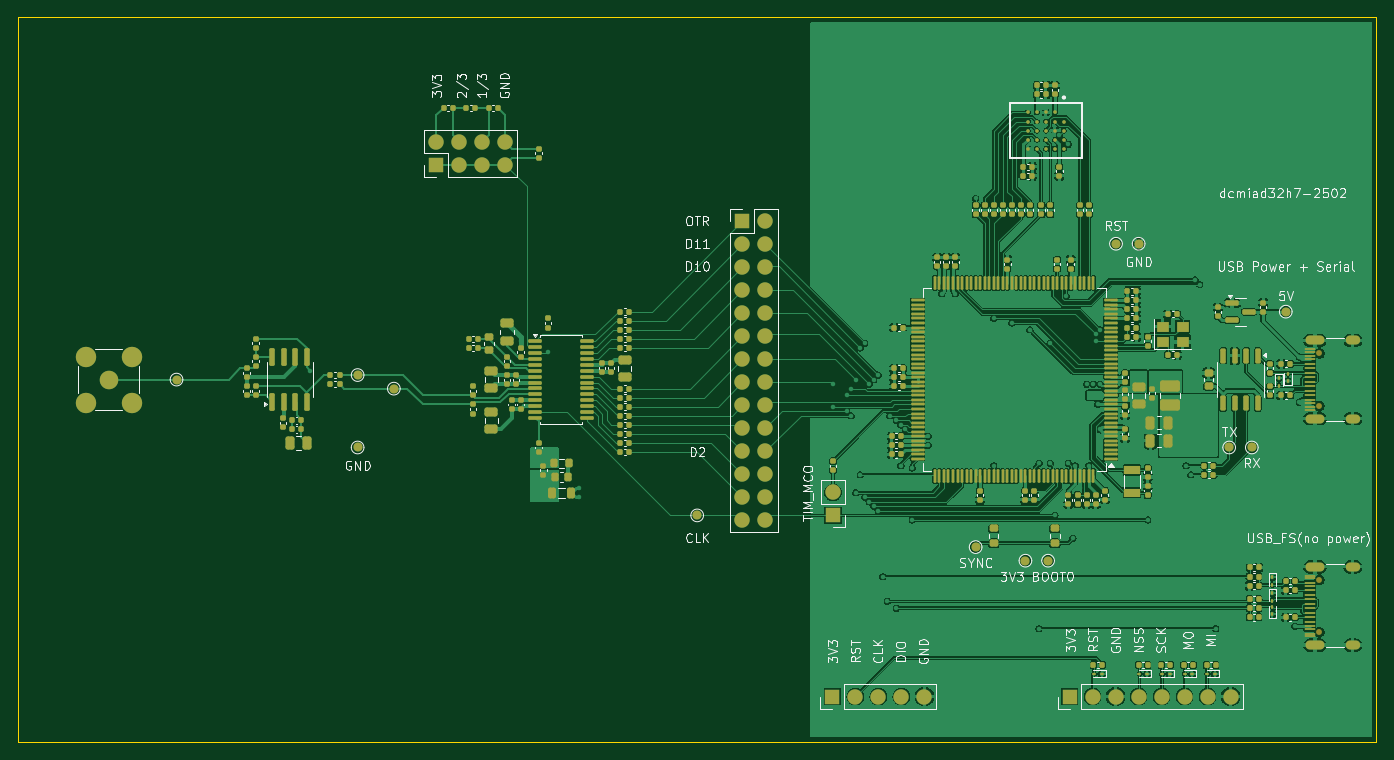
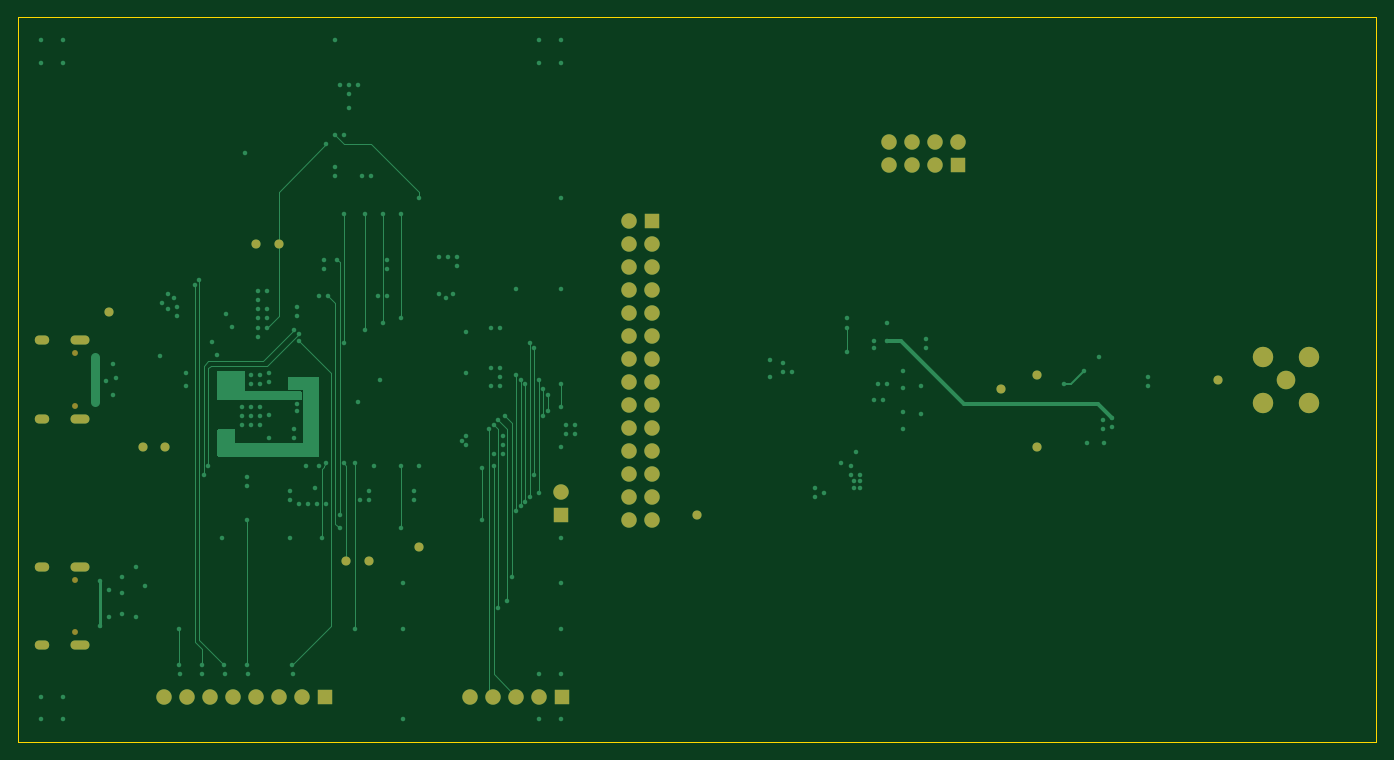
Circuit board: 9 layer files. Board 150.0 x 80.0 mm.
- bottom_copper: dcmiad32h7-B_Cu.gbl (16012 bytes)
- bottom_mask: dcmiad32h7-B_Mask.gbs (2933 bytes)
- outline: dcmiad32h7-Edge_Cuts.gm1 (693 bytes)
- top_copper: dcmiad32h7-F_Cu.gtl (350393 bytes)
- top_mask: dcmiad32h7-F_Mask.gts (20420 bytes)
- paste: dcmiad32h7-F_Paste.gtp (17985 bytes)
- top_silk: dcmiad32h7-F_Silkscreen.gto (111854 bytes)
- drill: dcmiad32h7-NPTH.drl (433 bytes)
- drill: dcmiad32h7-PTH.drl (5343 bytes)

=== bottom_copper: dcmiad32h7-B_Cu.gbl (16012 bytes, source omitted) ===
=== bottom_mask: dcmiad32h7-B_Mask.gbs ===
G04 #@! TF.GenerationSoftware,KiCad,Pcbnew,8.0.9-8.0.9-0~ubuntu22.04.1*
G04 #@! TF.CreationDate,2025-02-26T12:05:10+08:00*
G04 #@! TF.ProjectId,dcmiad32h7,64636d69-6164-4333-9268-372e6b696361,rev?*
G04 #@! TF.SameCoordinates,Original*
G04 #@! TF.FileFunction,Soldermask,Bot*
G04 #@! TF.FilePolarity,Negative*
%FSLAX46Y46*%
G04 Gerber Fmt 4.6, Leading zero omitted, Abs format (unit mm)*
G04 Created by KiCad (PCBNEW 8.0.9-8.0.9-0~ubuntu22.04.1) date 2025-02-26 12:05:10*
%MOMM*%
%LPD*%
G01*
G04 APERTURE LIST*
%ADD10C,1.000000*%
%ADD11R,1.700000X1.700000*%
%ADD12O,1.700000X1.700000*%
%ADD13C,0.650000*%
%ADD14O,2.100000X1.000000*%
%ADD15O,1.600000X1.000000*%
%ADD16C,2.050000*%
%ADD17C,2.250000*%
G04 APERTURE END LIST*
D10*
X87500000Y-107500000D03*
X173750000Y-85000000D03*
X91500000Y-101000000D03*
X125000000Y-115000000D03*
X183750000Y-107500000D03*
D11*
X96200000Y-76275000D03*
D12*
X96200000Y-73735000D03*
X98740000Y-76275000D03*
X98740000Y-73735000D03*
X101280000Y-76275000D03*
X101280000Y-73735000D03*
X103820000Y-76275000D03*
X103820000Y-73735000D03*
D10*
X161250000Y-120000000D03*
D13*
X193720000Y-102890000D03*
X193720000Y-97110000D03*
D14*
X193220000Y-104320000D03*
D15*
X197400000Y-104320000D03*
D14*
X193220000Y-95680000D03*
D15*
X197400000Y-95680000D03*
D10*
X87500000Y-99500000D03*
X186250000Y-107500000D03*
D11*
X140000000Y-115000000D03*
D12*
X140000000Y-112460000D03*
D10*
X163750000Y-120000000D03*
D13*
X193720000Y-127890000D03*
X193720000Y-122110000D03*
D14*
X193220000Y-129320000D03*
D15*
X197400000Y-129320000D03*
D14*
X193220000Y-120680000D03*
D15*
X197400000Y-120680000D03*
D10*
X190000000Y-92500000D03*
D11*
X130000000Y-82500000D03*
D12*
X132540000Y-82500000D03*
X130000000Y-85040000D03*
X132540000Y-85040000D03*
X130000000Y-87580000D03*
X132540000Y-87580000D03*
X130000000Y-90120000D03*
X132540000Y-90120000D03*
X130000000Y-92660000D03*
X132540000Y-92660000D03*
X130000000Y-95200000D03*
X132540000Y-95200000D03*
X130000000Y-97740000D03*
X132540000Y-97740000D03*
X130000000Y-100280000D03*
X132540000Y-100280000D03*
X130000000Y-102820000D03*
X132540000Y-102820000D03*
X130000000Y-105360000D03*
X132540000Y-105360000D03*
X130000000Y-107900000D03*
X132540000Y-107900000D03*
X130000000Y-110440000D03*
X132540000Y-110440000D03*
X130000000Y-112980000D03*
X132540000Y-112980000D03*
X130000000Y-115520000D03*
X132540000Y-115520000D03*
D11*
X166125000Y-135000000D03*
D12*
X168665000Y-135000000D03*
X171205000Y-135000000D03*
X173745000Y-135000000D03*
X176285000Y-135000000D03*
X178825000Y-135000000D03*
X181365000Y-135000000D03*
X183905000Y-135000000D03*
D10*
X171250000Y-85000000D03*
D11*
X139925000Y-135000000D03*
D12*
X142465000Y-135000000D03*
X145005000Y-135000000D03*
X147545000Y-135000000D03*
X150085000Y-135000000D03*
D10*
X155750000Y-118500000D03*
X67500000Y-100000000D03*
D16*
X60000000Y-100000000D03*
D17*
X57460000Y-97460000D03*
X57460000Y-102540000D03*
X62540000Y-97460000D03*
X62540000Y-102540000D03*
M02*

=== outline: dcmiad32h7-Edge_Cuts.gm1 ===
G04 #@! TF.GenerationSoftware,KiCad,Pcbnew,8.0.9-8.0.9-0~ubuntu22.04.1*
G04 #@! TF.CreationDate,2025-02-26T12:05:10+08:00*
G04 #@! TF.ProjectId,dcmiad32h7,64636d69-6164-4333-9268-372e6b696361,rev?*
G04 #@! TF.SameCoordinates,Original*
G04 #@! TF.FileFunction,Profile,NP*
%FSLAX46Y46*%
G04 Gerber Fmt 4.6, Leading zero omitted, Abs format (unit mm)*
G04 Created by KiCad (PCBNEW 8.0.9-8.0.9-0~ubuntu22.04.1) date 2025-02-26 12:05:10*
%MOMM*%
%LPD*%
G01*
G04 APERTURE LIST*
G04 #@! TA.AperFunction,Profile*
%ADD10C,0.050000*%
G04 #@! TD*
G04 APERTURE END LIST*
D10*
X50000000Y-60000000D02*
X200000000Y-60000000D01*
X200000000Y-140000000D01*
X50000000Y-140000000D01*
X50000000Y-60000000D01*
M02*

=== top_copper: dcmiad32h7-F_Cu.gtl (350393 bytes, source omitted) ===
=== top_mask: dcmiad32h7-F_Mask.gts (20420 bytes, source omitted) ===
=== paste: dcmiad32h7-F_Paste.gtp (17985 bytes, source omitted) ===
=== top_silk: dcmiad32h7-F_Silkscreen.gto (111854 bytes, source omitted) ===
=== drill: dcmiad32h7-NPTH.drl ===
M48
; DRILL file {KiCad 8.0.9-8.0.9-0~ubuntu22.04.1} date 2025-02-26T12:05:27+0800
; FORMAT={-:-/ absolute / metric / decimal}
; #@! TF.CreationDate,2025-02-26T12:05:27+08:00
; #@! TF.GenerationSoftware,Kicad,Pcbnew,8.0.9-8.0.9-0~ubuntu22.04.1
; #@! TF.FileFunction,NonPlated,1,4,NPTH
FMAT,2
METRIC
; #@! TA.AperFunction,NonPlated,NPTH,ComponentDrill
T1C0.650
%
G90
G05
T1
X143.72Y42.89
X143.72Y37.11
X143.72Y17.89
X143.72Y12.11
M30

=== drill: dcmiad32h7-PTH.drl (5343 bytes, source omitted) ===
